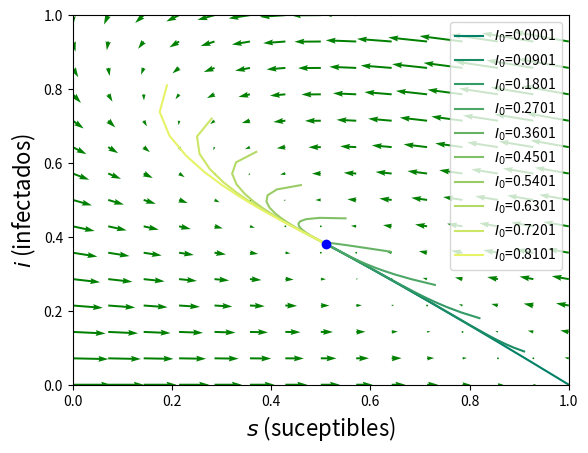

Source code (Python): (Note: this script raises an exception after producing the figure.)
import numpy as np
import matplotlib.pyplot as plt
from scipy.integrate import odeint
from matplotlib import cm
# plt.ion()
########################################################
#@title 
def discriminant(beta, tauI, tauR):
    a = ( beta * tauI - 1) / (tauI + tauR)
    b = ( a + (1 / tauR))**2
    c = ( beta * tauI - 1) / (tauI * tauR)
    disc = b - 4 * c
    return disc

########################################################
#@title 
# ecuaciones del SIRS 
def deriv(y, t, beta, tauI,tauR):
    S, I, R = y
    dSdt = -beta * S * I + R / tauR
    dIdt =  beta * S * I - I / tauI
    dRdt =  I / tauI - R / tauR
    return dSdt, dIdt, dRdt

########################################################
#@title 
#funcion que calcula el punto de equilibrio pasando los parámetros
def eq_point(beta, tauI, tauR):
    s_eq = 1/(beta * tauI)
    i_eq = (beta * tauI - 1)/(beta * (tauI + tauR))
    return s_eq, i_eq

########################################################
#@title 
def roots(tauI, tauR):
    a = tauR
    b = 2 - 4 * ( ( 1 + (tauR / tauI) )**2 )
    c = (1 / tauR) + (4 / tauI) * ( (1+(tauR / tauI))**2)
    return (1 / (2*a))*(-b - np.sqrt(b**2 - 4*a*c))

def func(Y, t, beta, tauI, tauR):
    s, i = Y
    return [-beta*s*i + (1/tauR)*(1-s-i), beta*s*i - (1/tauI)*(i)]

########################################################
#@title 
args = beta, tauI, tauR = 0.14, 14, 4
discriminante = discriminant(*args)
print(f'El valor del discriminante es: {round(discriminante, 3)}')

########################################################
#@title 
fig, ax = plt.subplots()
# fig = plt.figure(figsize=(12,8))
aux_args = {'start': 0, 'stop': 1, 'num': 15}
y1, y2 = np.linspace(**aux_args), np.linspace(**aux_args)

t = 0
Y1, Y2 = np.meshgrid(y1, y2)
u, v = np.zeros(Y1.shape), np.zeros(Y2.shape)
NI, NJ = Y1.shape

for i in range(NI):
    for j in range(NJ):
        x = Y1[i, j]
        y = Y2[i, j]
        yprime = func([x, y], t, beta, tauI, tauR)
        u[i,j] = yprime[0]
        v[i,j] = yprime[1]
     
#grafico el retrato de fase
Q = ax.quiver(Y1, Y2, u, v, color='g')

## colormap
start, stop = 0.0, 1
number_of_lines = 10
color_slice = np.linspace(start, stop, number_of_lines+1) 

colors = [ cm.summer(x) for x in color_slice ]

#grafico algunas trayectorias del sistema en particular
for i in range(10):
    # Total population, N.
    N = 10000
    # Initial number of infected and recovered individuals, I0 and R0.
    I0, R0 = (i*900+1)/N, 0
    # Everyone else, S0, is susceptible to infection initially.
    S0 = 1 - I0 - R0
    # Contact rate, beta, and mean recovery rate, gamma, (in 1/days).
    beta, gamma = beta, 1./tauI
    # A grid of time points (in days)
    t = np.linspace(0, 1000*2, 1000)
    # Initial conditions vector
    y0 = S0, I0, R0
    # Integrate the SIR equations over the time grid, t.
    ret = odeint(deriv, y0, t, args=(beta, 1/gamma, tauR))
    S, I, R = ret.T
    ax.plot(S,I, label=f'$I_0$={I0}', color=colors[i])

#grafico el punto de equilibrio
s_eq, i_eq = eq_point(beta, tauI, tauR)
seq, ieq = round(s_eq,2), round(i_eq,2)
print(f'El punto de equilibrio es: ({seq}, {ieq})')
ax.plot(s_eq, i_eq, 'ob')

#detalles del gráfico
ax.set_xlabel('$s$ (suceptibles)', fontsize=16)
ax.set_ylabel('$i$ (infectados)', fontsize=16)
ax.set_xlim([0, 1.0])
ax.set_ylim([0, 1.0])
ax.legend()
fig.savefig('../figuras/ex01-b-vector.pdf')
# plt.show()

########################################################
#@title 
#ejemplo adaptado de la guía de SciPy: https://scipython.com/book/chapter-8-scipy/additional-examples/the-sir-epidemic-model/ 

# Total population, N.
N = 10000
# Initial number of infected and recovered individuals, I0 and R0.
I0, R0 = 1/N, 0
# Everyone else, S0, is susceptible to infection initially.
S0 = 1 - I0 - R0
# Contact rate, beta, and mean recovery rate, gamma, (in 1/days).
beta, gamma = beta, 1./tauI
# A grid of time points (in days)
t = np.linspace(0, 1000, 1000)

# Initial conditions vector
y0 = S0, I0, R0
# Integrate the SIR equations over the time grid, t.
ret = odeint(deriv, y0, t, args=(beta, 1/gamma, tauR))
S, I, R = ret.T

# Plot the data on three separate curves for S(t), I(t) and R(t)
# fig = plt.figure(figsize=(12,8))
fig2, ax2 = plt.subplots()
aux_args = {'alpha':0.5, 'lw':3}
ax2.plot(t, S, 'b', label='Suceptibles', **aux_args)
ax2.plot(t, I, 'r', label='Infectados', **aux_args)
ax2.plot(t, R, 'g', label='Recuperados', **aux_args)

#grafico los puntos de equilibrio 
s_eq,i_eq = eq_point(beta,tauI,tauR)
r_eq = 1 - s_eq - i_eq
ax2.plot(t, np.zeros(shape=t.shape)+s_eq, '--b', alpha=0.5)
ax2.plot(t, np.zeros(shape=t.shape)+r_eq, '--g', alpha=0.5)
ax2.plot(t, np.zeros(shape=t.shape)+i_eq, '--r', alpha=0.5)

ax2.set_xlabel('Tiempo',fontsize=18)
ax2.set_ylabel('$s,i,r$',fontsize=18)
ax2.legend(fontsize=14)
fig2.savefig('../figuras/ex01-b-sir.pdf')
# ax2.show()